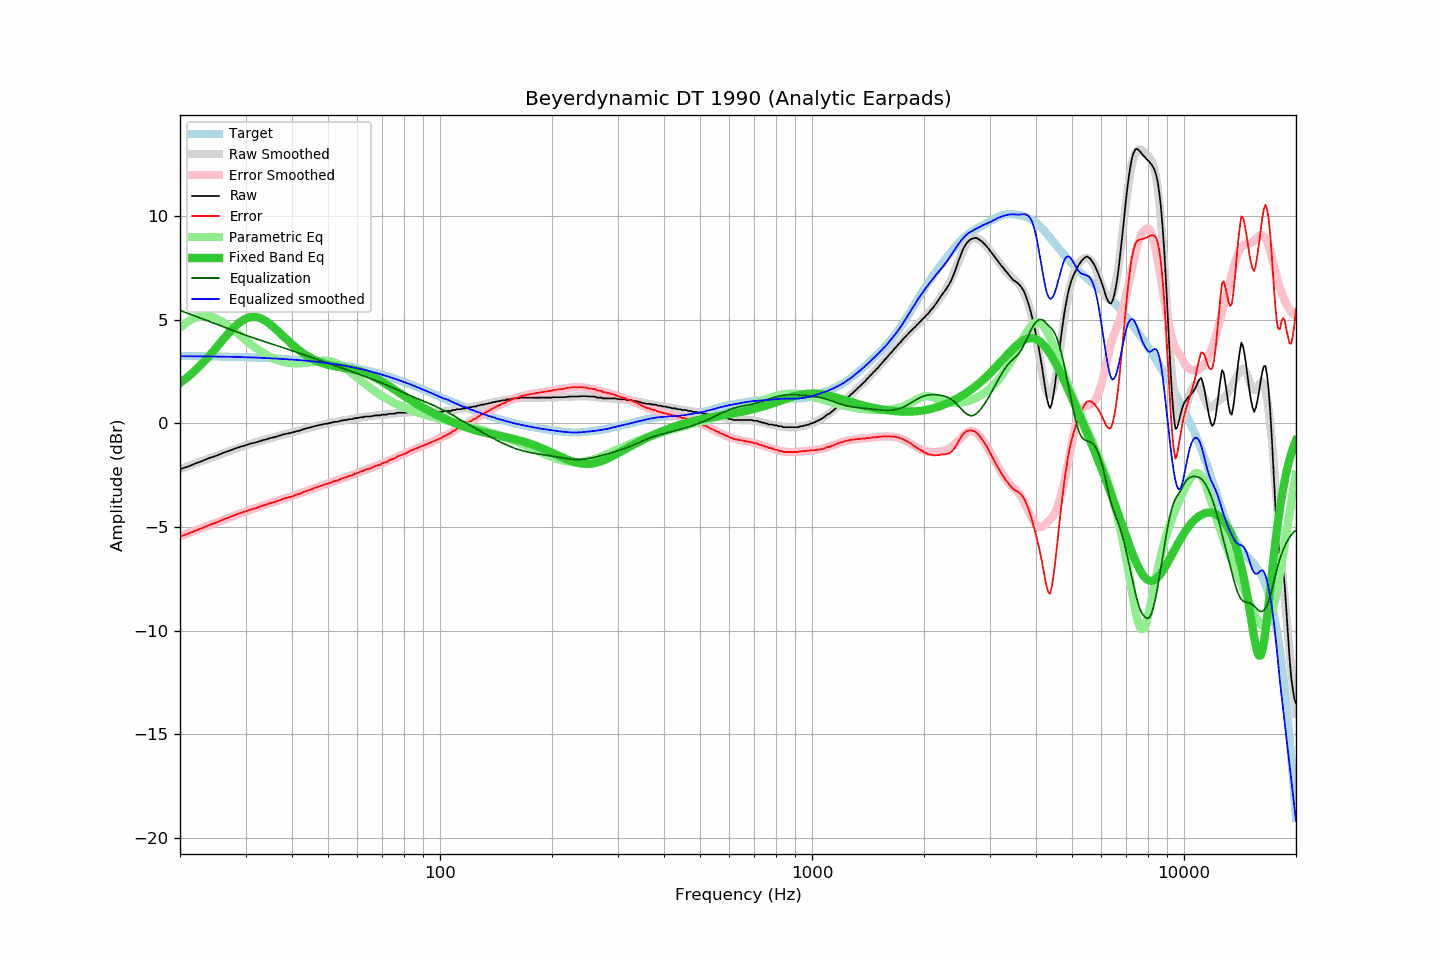

The data file committed next to this chart (first rows):
frequency, raw, error, smoothed, error_smoothed, equalization, parametric_eq, equalized_raw, equalized_smoothed, target
20, -2.21, -5.46, -2.21, -5.44, 5.44, 1.95, 3.24, 3.24, 3.25
21, -2.09, -5.33, -2.07, -5.30, 5.30, 2.24, 3.21, 3.24, 3.24
22, -1.94, -5.18, -1.93, -5.17, 5.17, 2.56, 3.23, 3.23, 3.24
23, -1.81, -5.04, -1.81, -5.04, 5.04, 2.90, 3.23, 3.23, 3.23
24, -1.67, -4.90, -1.68, -4.91, 4.91, 3.26, 3.24, 3.23, 3.23
25, -1.57, -4.79, -1.57, -4.79, 4.79, 3.63, 3.22, 3.22, 3.22
26, -1.44, -4.66, -1.46, -4.67, 4.67, 4.00, 3.23, 3.22, 3.22
27, -1.34, -4.55, -1.35, -4.56, 4.56, 4.34, 3.22, 3.21, 3.21
28, -1.23, -4.43, -1.25, -4.45, 4.45, 4.64, 3.22, 3.20, 3.20
29, -1.14, -4.33, -1.15, -4.35, 4.35, 4.88, 3.21, 3.20, 3.20
30, -1.06, -4.25, -1.06, -4.25, 4.25, 5.05, 3.19, 3.19, 3.19
31, -0.98, -4.16, -0.98, -4.16, 4.16, 5.13, 3.18, 3.18, 3.18
32, -0.92, -4.09, -0.91, -4.08, 4.08, 5.13, 3.16, 3.17, 3.17
33, -0.84, -4.00, -0.84, -4.00, 4.00, 5.06, 3.16, 3.16, 3.16
34, -0.78, -3.93, -0.77, -3.92, 3.92, 4.93, 3.14, 3.15, 3.15
35, -0.71, -3.85, -0.71, -3.85, 3.85, 4.77, 3.14, 3.14, 3.14
36, -0.66, -3.79, -0.65, -3.78, 3.78, 4.58, 3.12, 3.13, 3.13
37, -0.60, -3.72, -0.60, -3.71, 3.71, 4.38, 3.11, 3.11, 3.12
38, -0.53, -3.63, -0.54, -3.64, 3.64, 4.18, 3.11, 3.10, 3.10
39, -0.49, -3.58, -0.49, -3.57, 3.57, 3.99, 3.08, 3.09, 3.09
40, -0.45, -3.53, -0.43, -3.51, 3.51, 3.81, 3.06, 3.07, 3.08
41, -0.39, -3.45, -0.38, -3.44, 3.44, 3.65, 3.05, 3.06, 3.06
42, -0.35, -3.40, -0.33, -3.38, 3.38, 3.50, 3.03, 3.05, 3.05
43, -0.28, -3.31, -0.28, -3.31, 3.31, 3.37, 3.03, 3.03, 3.03
44, -0.23, -3.24, -0.24, -3.25, 3.25, 3.25, 3.02, 3.01, 3.02
45, -0.19, -3.19, -0.19, -3.19, 3.19, 3.15, 3.00, 3.00, 3.00
46, -0.14, -3.12, -0.15, -3.13, 3.13, 3.06, 2.99, 2.98, 2.98
47, -0.10, -3.06, -0.11, -3.07, 3.07, 2.98, 2.97, 2.96, 2.96
48, -0.06, -3.00, -0.07, -3.01, 3.01, 2.92, 2.95, 2.94, 2.94
49, -0.03, -2.95, -0.03, -2.95, 2.95, 2.87, 2.93, 2.92, 2.92
50, -0.01, -2.91, 0.00, -2.90, 2.90, 2.82, 2.89, 2.90, 2.90
51, 0.03, -2.85, 0.03, -2.85, 2.85, 2.79, 2.88, 2.88, 2.88
52, 0.07, -2.79, 0.06, -2.79, 2.79, 2.76, 2.86, 2.86, 2.86
53, 0.07, -2.76, 0.09, -2.74, 2.74, 2.73, 2.81, 2.83, 2.84
54, 0.12, -2.69, 0.12, -2.69, 2.69, 2.70, 2.81, 2.81, 2.81
55, 0.15, -2.64, 0.15, -2.64, 2.64, 2.68, 2.79, 2.79, 2.79
56, 0.16, -2.60, 0.17, -2.59, 2.59, 2.66, 2.75, 2.76, 2.76
57, 0.20, -2.54, 0.19, -2.54, 2.54, 2.64, 2.74, 2.73, 2.74
58, 0.20, -2.51, 0.22, -2.49, 2.49, 2.61, 2.69, 2.71, 2.71
59, 0.25, -2.43, 0.24, -2.44, 2.44, 2.58, 2.69, 2.68, 2.68
60, 0.25, -2.40, 0.26, -2.39, 2.39, 2.55, 2.65, 2.65, 2.65
61, 0.29, -2.34, 0.28, -2.35, 2.35, 2.51, 2.64, 2.63, 2.63
62, 0.29, -2.31, 0.30, -2.30, 2.30, 2.47, 2.59, 2.60, 2.60
63, 0.33, -2.24, 0.31, -2.25, 2.25, 2.42, 2.58, 2.57, 2.57
64, 0.33, -2.21, 0.33, -2.21, 2.21, 2.37, 2.54, 2.54, 2.54
65, 0.33, -2.18, 0.34, -2.16, 2.16, 2.32, 2.49, 2.51, 2.51
66, 0.36, -2.11, 0.36, -2.11, 2.11, 2.26, 2.48, 2.47, 2.48
67, 0.38, -2.06, 0.37, -2.07, 2.07, 2.20, 2.45, 2.44, 2.44
68, 0.38, -2.03, 0.39, -2.02, 2.02, 2.14, 2.40, 2.41, 2.41
69, 0.38, -2.00, 0.40, -1.98, 1.98, 2.07, 2.36, 2.37, 2.38
70, 0.42, -1.92, 0.41, -1.93, 1.93, 2.00, 2.35, 2.34, 2.34
71, 0.42, -1.89, 0.42, -1.89, 1.89, 1.93, 2.31, 2.31, 2.31
72, 0.42, -1.86, 0.44, -1.84, 1.84, 1.86, 2.26, 2.28, 2.28
73, 0.46, -1.78, 0.45, -1.79, 1.79, 1.79, 2.25, 2.24, 2.24
74, 0.46, -1.75, 0.46, -1.75, 1.75, 1.72, 2.21, 2.21, 2.21
75, 0.46, -1.71, 0.47, -1.70, 1.70, 1.65, 2.16, 2.17, 2.17
76, 0.48, -1.66, 0.48, -1.65, 1.65, 1.58, 2.13, 2.14, 2.14
77, 0.51, -1.59, 0.49, -1.61, 1.61, 1.52, 2.12, 2.10, 2.10
78, 0.51, -1.55, 0.50, -1.56, 1.56, 1.45, 2.07, 2.07, 2.07
79, 0.51, -1.52, 0.51, -1.52, 1.52, 1.38, 2.03, 2.03, 2.03
... 553 more rows
